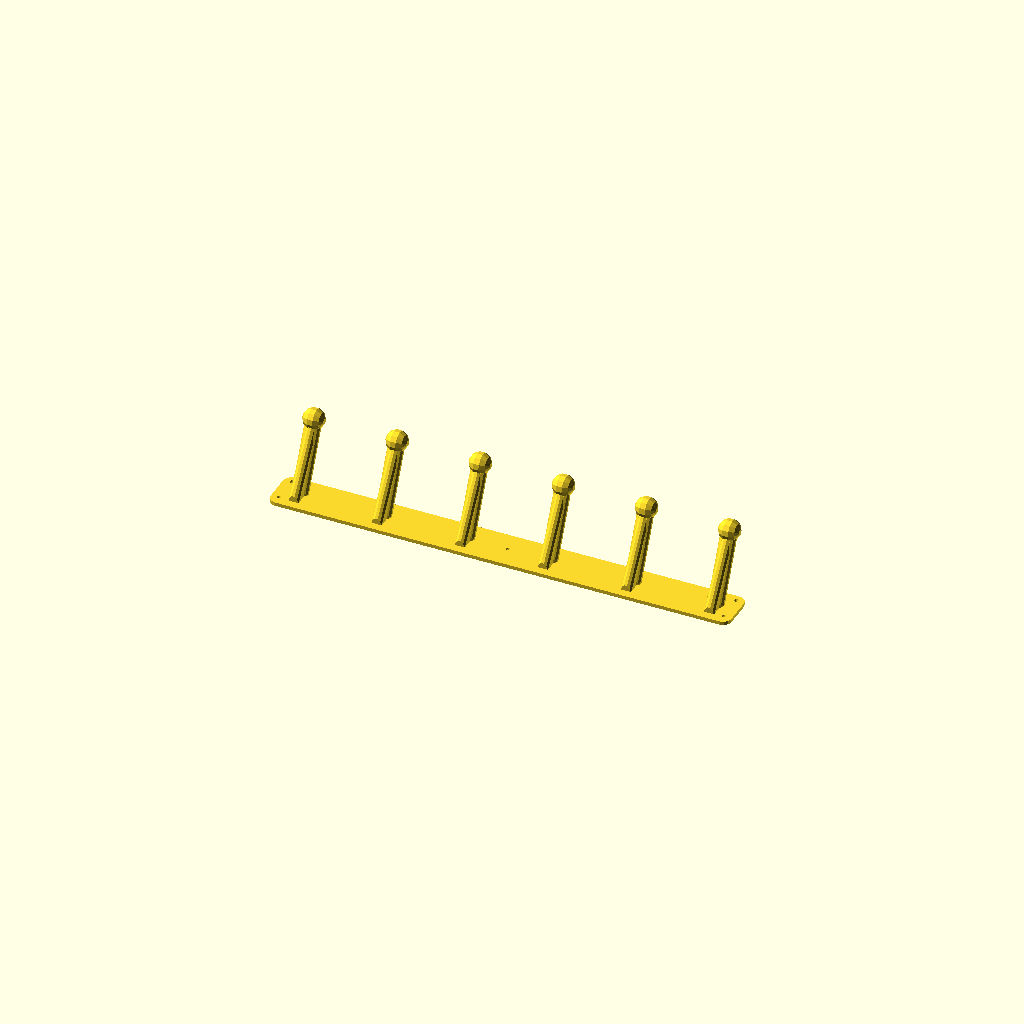
Cell 1 — every parameter at its default value.
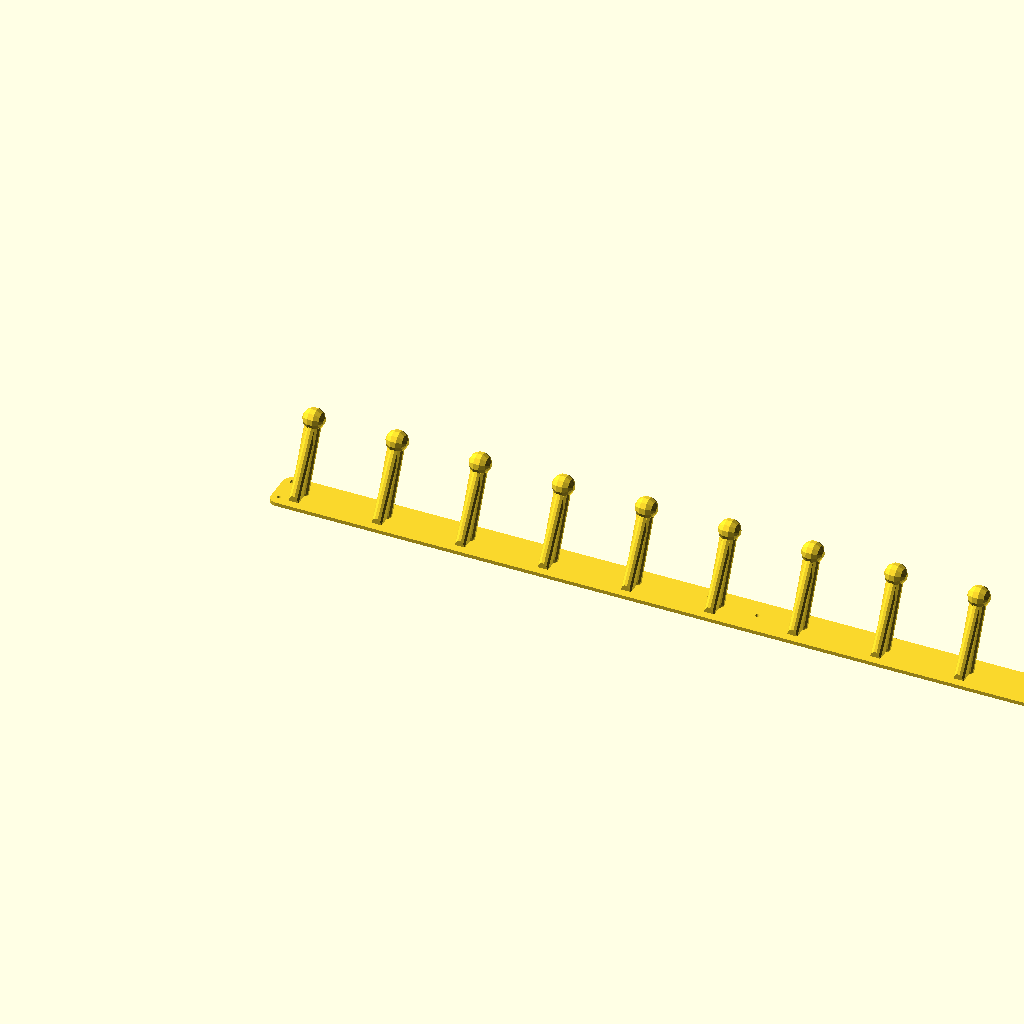
Cell 2 — numberOfHooks set to 12, the other parameters unchanged.
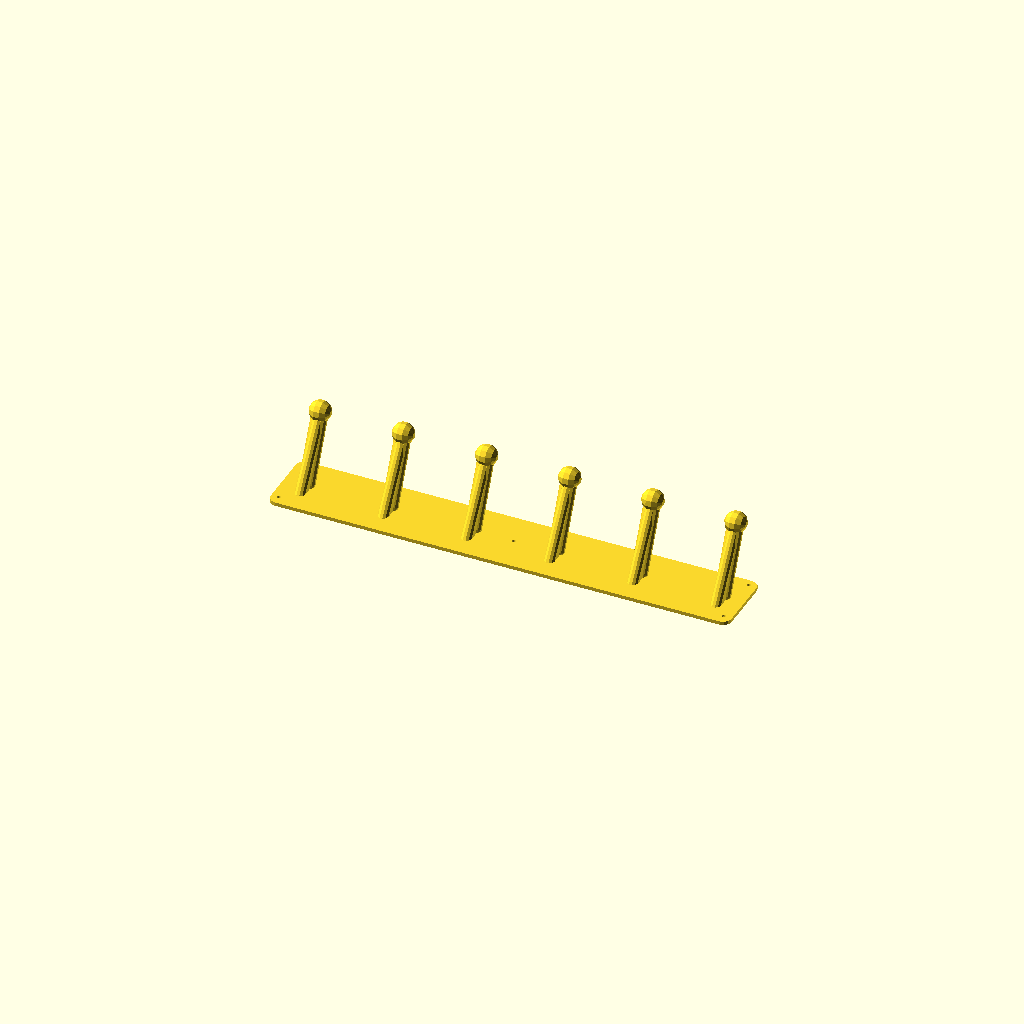
Cell 3: the same model with height = 30.
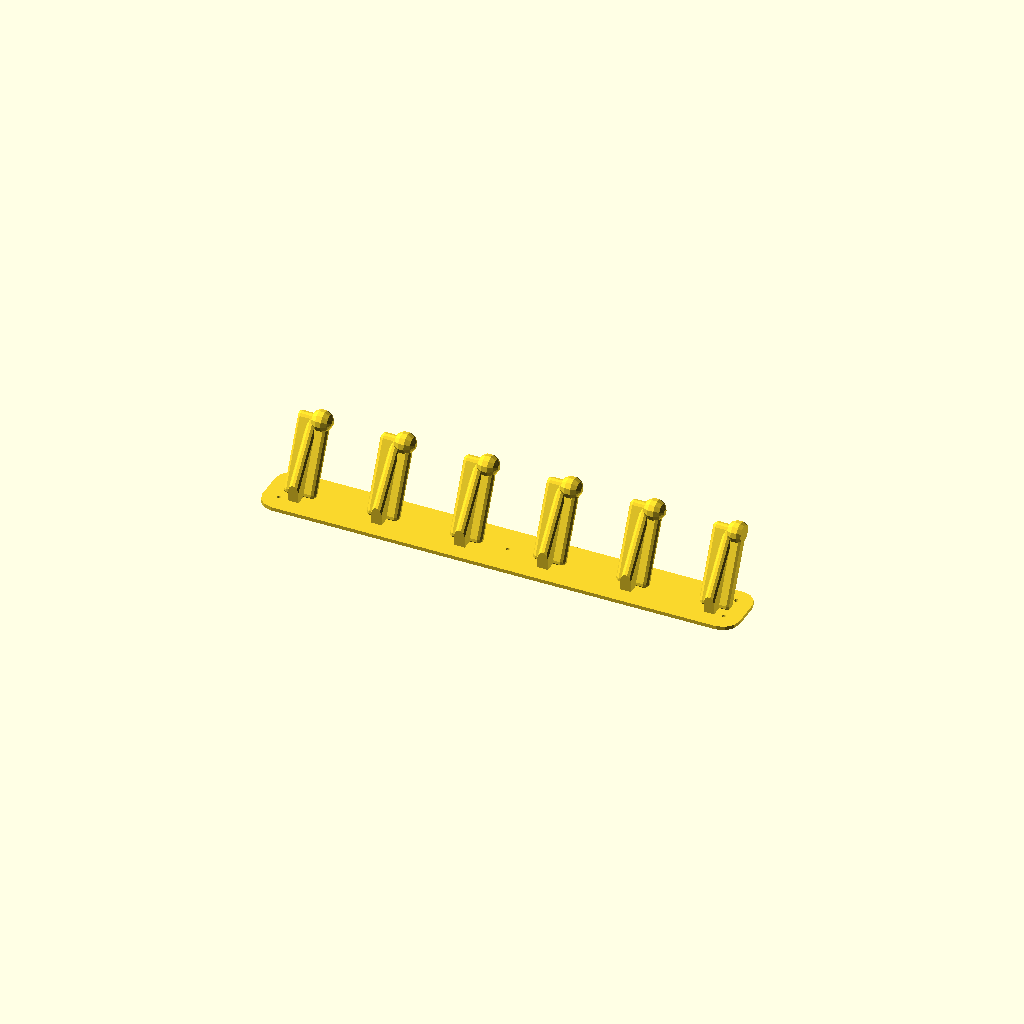
Cell 4: the same model with hookWidth = 18.
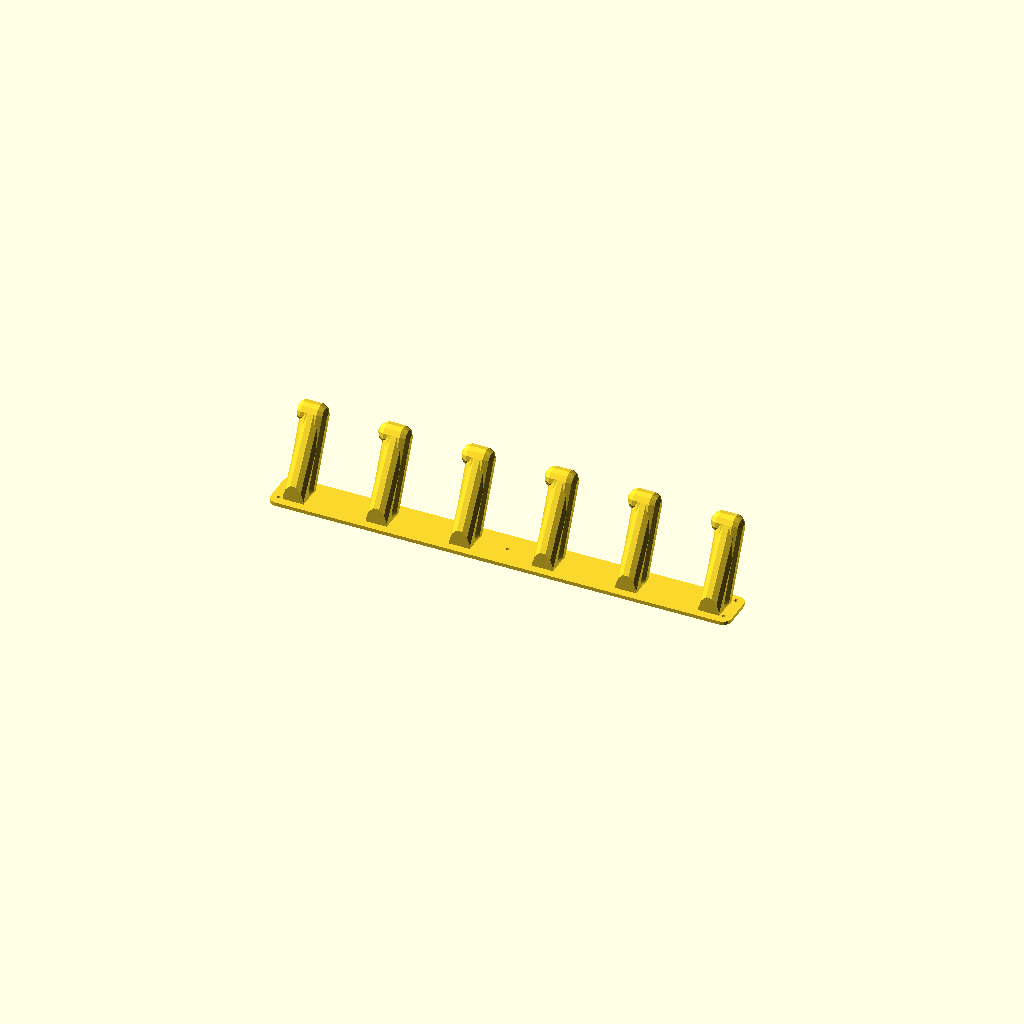
Cell 5: the same model with thickness = 12.
One fixed orthographic camera (rotation 55°, 0°, 25°; colour scheme Cornfield) for every cell.
Source of the model, multihooklinear.scad:
numberOfHooks = 6;
height = 15;
hookWidth = 9;
thickness = 6;
baseThickness = 2;
hookLength = 38;
hookAngle = 65;
supportRatio = 0.8;
nailHoleDiameter = 2.2;
nailHoleAngle = 70;
spacing = 46;
endSpacing = 8;
tipBallDiameter = 12;
centralHoles = 1; //[1:yes, 0:no]

module dummy() {}

$fn = 12;

nudge = 0.01;

width = spacing*(numberOfHooks-1) + 2*endSpacing;

points = [for (i=[0:numberOfHooks-1]) [endSpacing+spacing*i,height/2]];
 
module base(h=baseThickness) 
{
    linear_extrude(height=h)
    offset(r=hookWidth/2)
    square([width,height]);
}

module hook()
{
    render(convexity=2)
    rotate([0,0,180])
    rotate([90-hookAngle,0,0])
    translate([-hookWidth/2,0,thickness/2]) 
    rotate([0,0,180])
    rotate([0,-90,0]) {    
        hull() {
            translate([-hookWidth,-hookWidth*supportRatio,hookWidth/2])
            sphere(d=thickness);
            translate([hookLength,0,hookWidth/2]) sphere(d=thickness);
            translate([0,0,hookWidth/2]) sphere(d=thickness);
        }
        
        hull() {
            translate([0,0,thickness/2]) sphere(d=thickness);
            translate([0,0,hookWidth-thickness/2]) sphere(d=thickness);
            translate([hookLength,0,thickness/2]) sphere(d=thickness);
            translate([hookLength,0,hookWidth-thickness/2]) sphere(d=thickness);
        }
        translate([hookLength,0,thickness*.75]) sphere(d=tipBallDiameter);
    }
}

module hooks() {
    render(convexity=2)
    intersection() {
        union() {
            for (i=[0:numberOfHooks-1]) translate(points[i]) hook();
        }
        cube([width,height+hookLength,hookLength+hookWidth]);
    }
}

module nailHole() {
    rotate([nailHoleAngle-90,0,0])
    translate([0,0,-baseThickness*5]) cylinder(h=baseThickness*10,d=nailHoleDiameter);
}

module all() {
    hooks();
    render(convexity=4)
    difference() {
        base();
        translate([0,0]) nailHole();
        translate([width,0]) nailHole();
        translate([width,height]) nailHole();
        translate([0,height]) nailHole();
        if (centralHoles) {
            if (numberOfHooks % 2 == 1) {
                translate([width/2-spacing/2,height/2]) nailHole();
                translate([width/2+spacing/2,height/2]) nailHole();
            }
            else {
                translate([width/2,height/2]) nailHole();
            }
        }
    }
}

all();
Customizer parameters (derived from the source; name, type, default, range or options):
numberOfHooks: number, default 6
height: number, default 15
hookWidth: number, default 9
thickness: number, default 6
baseThickness: number, default 2
hookLength: number, default 38
hookAngle: number, default 65
supportRatio: number, default 0.8
nailHoleDiameter: number, default 2.2
nailHoleAngle: number, default 70
spacing: number, default 46
endSpacing: number, default 8
tipBallDiameter: number, default 12
centralHoles: number, default 1, options 1, 0
